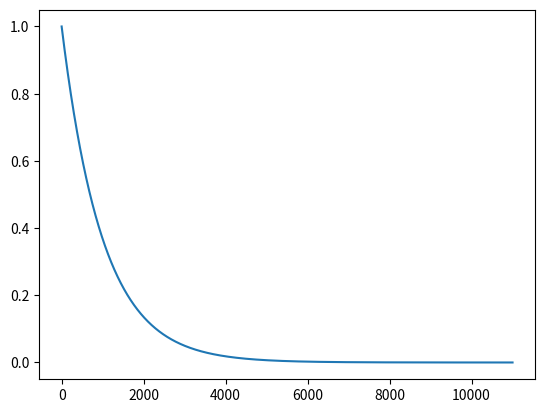

Reproduce this figure in Python. (Note: this script raises an exception after producing the figure.)

#%% imports
import matplotlib.pyplot as plt
import numpy as np


#%% plot continuous (step 6)
plt.plot(np.exp(-np.arange(0, 11, 1e-3)))

#%% plot a lot of stuff (step 7)
continuous = np.exp(-np.arange(0, 11, 1e-3))

def difference_func():
    pass
f, axes = plt.subplot(2, 3)
[ax.plot() for ax in axes]

